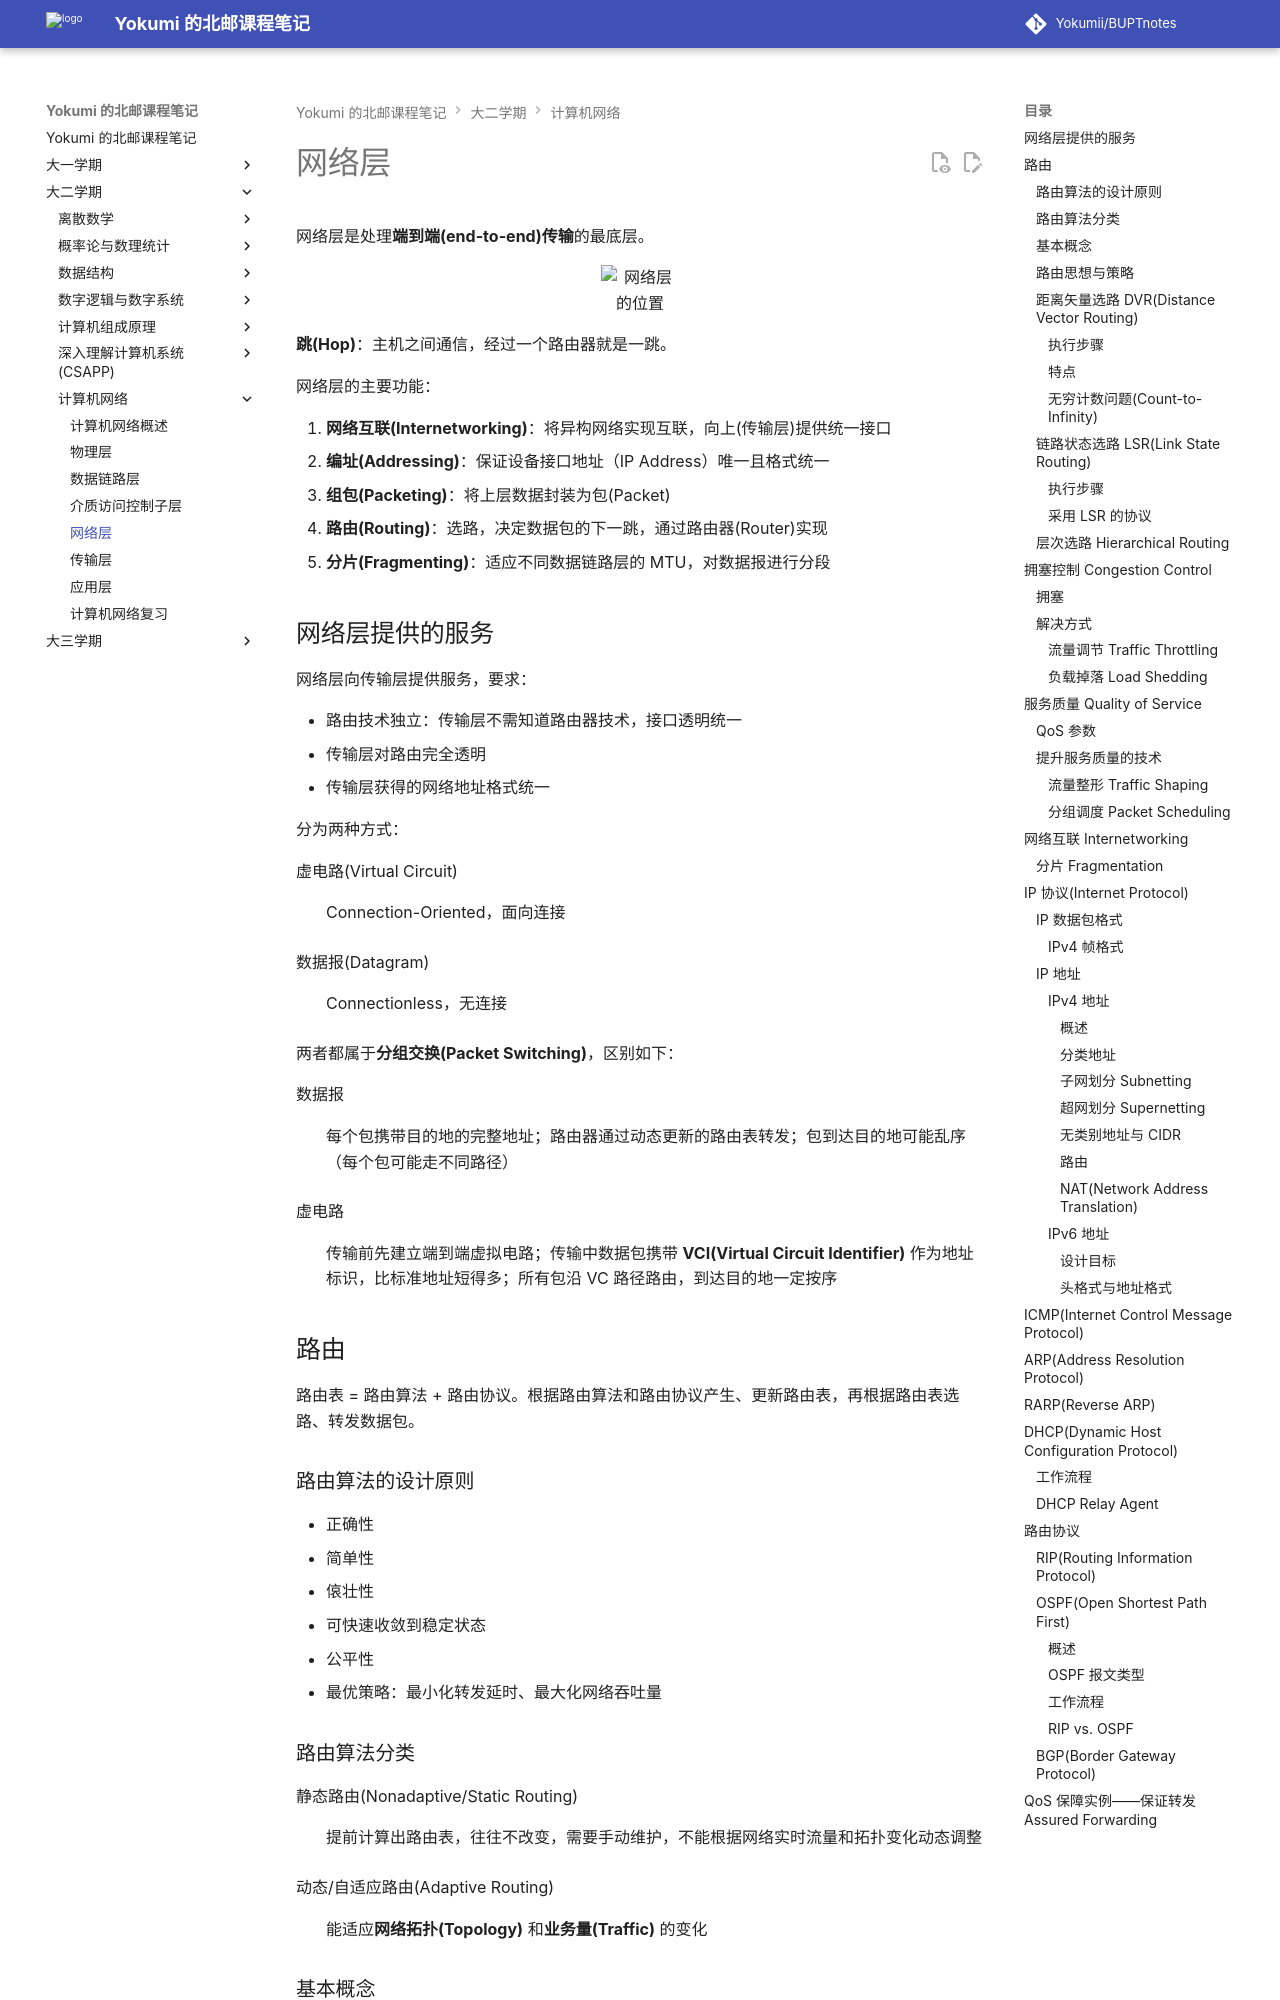

repository: Yokumii/BUPTnotes · page: study/computer-science/computer-network/network-layer/index.html · generator: mkdocs

---
description: 系统讲解路由、拥塞控制、服务质量与网络互联，并整理 IP、ICMP、ARP、DHCP 和路由协议。
---

# 网络层

网络层是处理**端到端(end-to-end)传输**的最底层。

<figure markdown="span">
  ![网络层的位置](https://webp-pic.yokumi.cn/2026/01/20260101170252001.png){ loading=lazy width="70%" }
</figure>

**跳(Hop)**：主机之间通信，经过一个路由器就是一跳。

网络层的主要功能：

1. **网络互联(Internetworking)**：将异构网络实现互联，向上(传输层)提供统一接口
2. **编址(Addressing)**：保证设备接口地址（IP Address）唯一且格式统一
3. **组包(Packeting)**：将上层数据封装为包(Packet)
4. **路由(Routing)**：选路，决定数据包的下一跳，通过路由器(Router)实现
5. **分片(Fragmenting)**：适应不同数据链路层的 MTU，对数据报进行分段

## 网络层提供的服务

网络层向传输层提供服务，要求：

- 路由技术独立：传输层不需知道路由器技术，接口透明统一
- 传输层对路由完全透明
- 传输层获得的网络地址格式统一

分为两种方式：

虚电路(Virtual Circuit)
: Connection-Oriented，面向连接

数据报(Datagram)
: Connectionless，无连接

两者都属于**分组交换(Packet Switching)**，区别如下：

数据报
: 每个包携带目的地的完整地址；路由器通过动态更新的路由表转发；包到达目的地可能乱序（每个包可能走不同路径）

虚电路
: 传输前先建立端到端虚拟电路；传输中数据包携带 **VCI(Virtual Circuit Identifier)** 作为地址标识，比标准地址短得多；所有包沿 VC 路径路由，到达目的地一定按序

## 路由

路由表 = 路由算法 + 路由协议。根据路由算法和路由协议产生、更新路由表，再根据路由表选路、转发数据包。

### 路由算法的设计原则

- 正确性
- 简单性
- 偯壮性
- 可快速收敛到稳定状态
- 公平性
- 最优策略：最小化转发延时、最大化网络吞吐量

### 路由算法分类

静态路由(Nonadaptive/Static Routing)
: 提前计算出路由表，往往不改变，需要手动维护，不能根据网络实时流量和拓扑变化动态调整

动态/自适应路由(Adaptive Routing)
: 能适应**网络拓扑(Topology)** 和**业务量(Traffic)** 的变化

### 基本概念

**最优化原则**：最优路径上的任意两点间的路径也是最优的。

**汇集树(Sink Tree)**：以目的地节点为根，由所有源节点到目的节点的最优路径构成；因为是树，显然无环。
